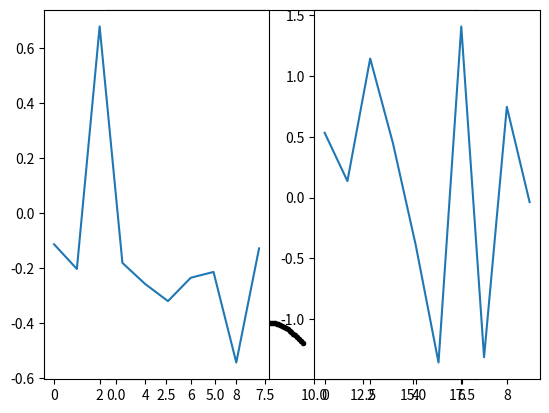
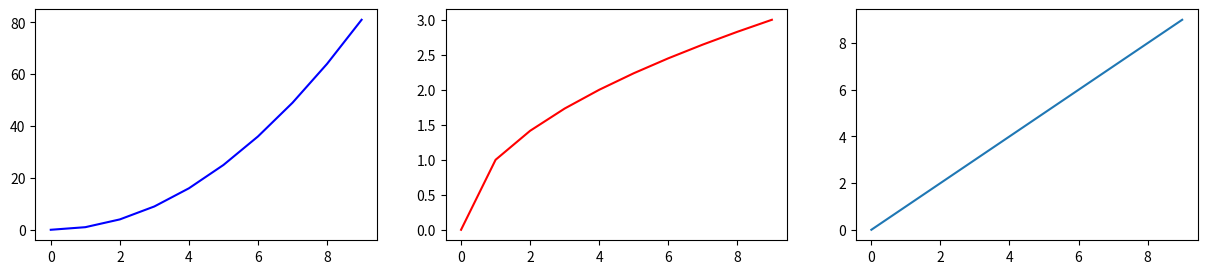
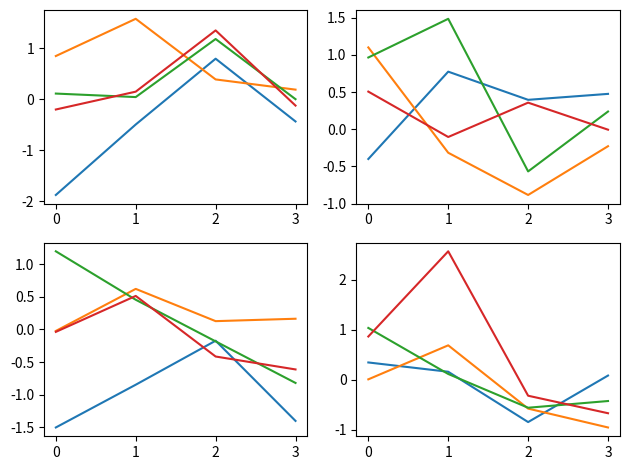
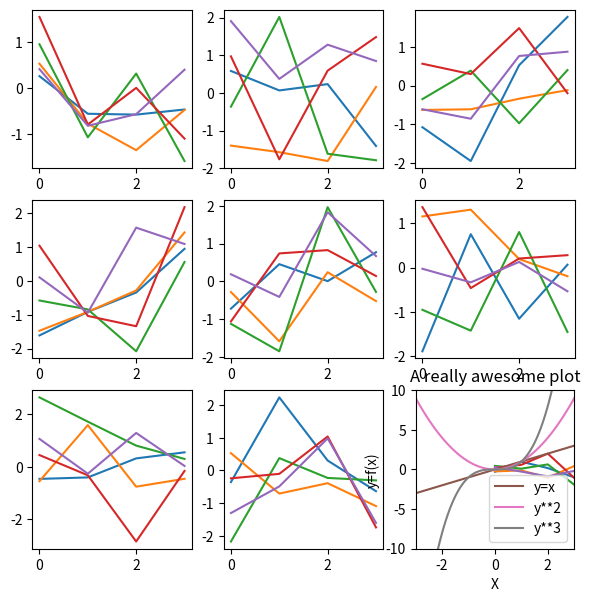
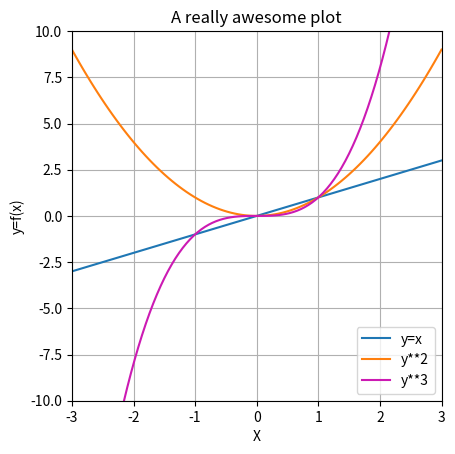
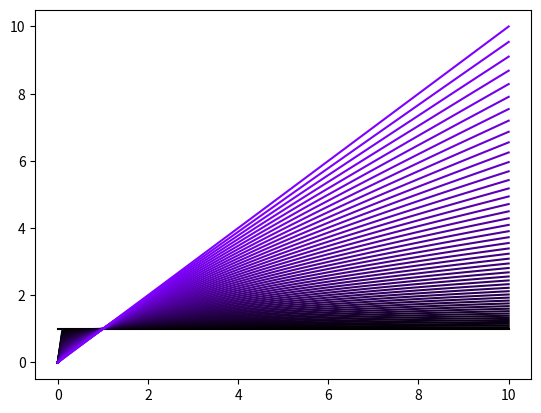
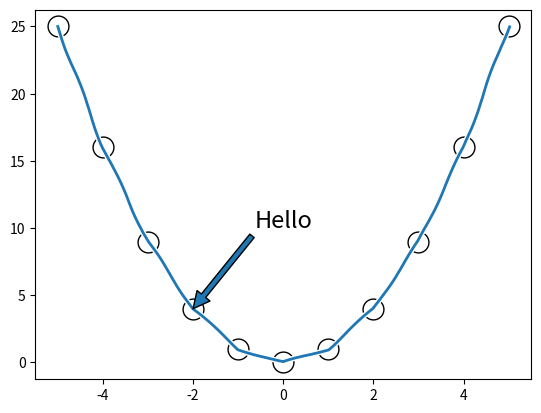
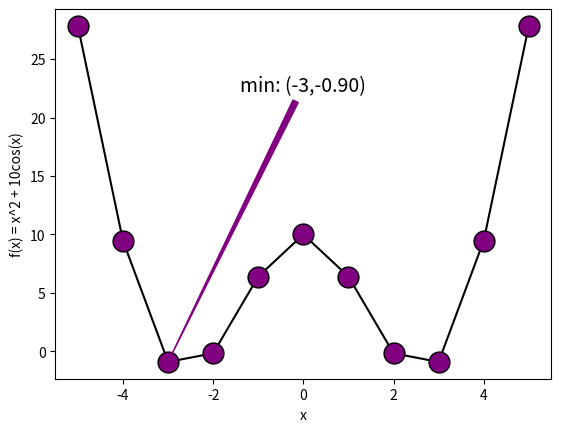

The matplotlib source for these figures, in order: (Note: this script raises an exception after producing the figures.)
# string formatting

num = 45.3
sng = 'cellar doors'

print( 'I would like to have ' + str(num) + ' ' + sng )

print( 'I would like to have %g %s.'%(num,sng) ) # i, g, s

print( 'I would like to have %10.3f %s.'%(num,sng) )

print( 'I would like to have %g %s.'%(num**2/18.5,sng) )

# f-strings
print(f'I would like to have {num} {sng}.')



print('I would like to have {n} {s}.'.format(n=num,s=sng))


# Exercise: print the letter and number of the alphabet. use correct ordinal indicators.

import string
letters = string.ascii_lowercase

for i in range(len(letters)):
  if i==0 or i==20:
    ordind = 'st'
  elif i==1 or i==21:
    ordind = 'nd'
  elif i==2 or i==22:
    ordind = 'rd'
  else:
    ordind = 'th'

  # print('%s is the %g%s letter of the alphabet.' %(letters[i],i+1,ordind))
  print(f'{letters[i]} is the {i+1}{ordind} letter of the alphabet.')

# import numpy as np
# import matplotlib.pyplot as plt

# x = np.linspace(.001,3,99)

# fix,ax = plt.subplots()
# ax.plot(x,np.exp(x),color='b')
# ax.set_ylabel('y=exp(x)')

# axx = ax.twinx()
# axx.plot(x,np.log(x),color='r')
# axx.set_ylabel('y=log(x)')
# axx.set_xlabel('x')


import matplotlib.pyplot as plt

plt.plot(3,4)#,'o')
plt.plot(2,4,'s')

plt.plot(1,2,'ro')
plt.plot(2,4,'bp')
plt.show()

plt.plot(3,2,'ro',label='red circle')
plt.plot(3,4,'bp',label='blue pentagon')
plt.legend()
plt.show()

# variables in plt
a = 3
b = 4
plt.plot(a,a*2,'s')
plt.plot(b,b**2,'o')


# plot lines

plt.plot([0,1],[0,2],'r')
plt.plot([0,0],[0,2],'g')

import numpy as np

x = np.linspace(0,3*np.pi,101)
y = np.sin(x)

plt.plot(x,y,'k.')

# exercise
# draw you favorite letter! If your favorite letter has curves in it, then pick a new favorite letter with only straight lines.

plt.plot([0,1],[0,1],'m',linewidth=14)
plt.plot([0,1],[1,0],'m')
plt.axis('square')
plt.show()

plt.subplot(1,2,1)
plt.plot(np.random.randn(10))

plt.subplot(1,2,2)
plt.plot(np.random.randn(10))

plt.show()

x = np.arange(10)

fig,ax = plt.subplots(1,3,figsize=(15,3)) # (w,h)

ax[0].plot(x,x**2,'b')
ax[1].plot(x,np.sqrt(x),'r')
ax[2].plot(x,x)

plt.show()


fig,ax = plt.subplots(2,2)

ax[0,0].plot(np.random.randn(4,4))
ax[0,1].plot(np.random.randn(4,4))
ax[1,0].plot(np.random.randn(4,4))
ax[1,1].plot(np.random.randn(4,4))

plt.tight_layout()
plt.show()

# Create a 3x3 subplot geometry and populate it inside a for loop
# hint: .flatten() method in numpy

M = np.random.randint(10,size=(4,4))

print(M)
print(' ')
print(M.flatten())



fig,ax = plt.subplots(3,3,figsize=(7,7))

for i in ax.flatten():
  i.plot(np.random.randn(4,5))

plt.show()


import numpy as np
import matplotlib.pyplot as plt

x = np.linspace(-3,3,101)

plt.plot(x,x,label='y=x')
plt.plot(x,x**2,label='y**2')
plt.plot(x,x**3,label='y**3')

plt.legend()
plt.xlabel('X')
plt.ylabel('y=f(x)')
plt.title('A really awesome plot')

plt.xlim([-3,3])
plt.ylim([-10,10])
# plt.axis('square') # square, equal
plt.gca().set_aspect(.3)#'auto') # or number
# plt.gca().set_aspect(1./plt.gca().get_data_ratio())

plt.show()

x = np.linspace(-3,3,101)

fix,ax = plt.subplots()

ax.plot(x,x,label='y=x')
ax.plot(x,x**2,label='y**2')
ax.plot(x,x**3,label='y**3',color=[.8,.1,.7])

ax.legend()
ax.set_xlabel('X')
ax.set_ylabel('y=f(x)')
ax.set_title('A really awesome plot')

ax.set_xlim([-3,3])
ax.set_ylim([-10,10])
ax.set_aspect('equal')
ax.set_aspect(1/ax.get_data_ratio())

ax.grid()

plt.show()

fig,ax = plt.subplots()

x = np.linspace(0,10,100)

for i in np.linspace(0,1,50):
  ax.plot(x,x**i,color=[i/2,0,i])

plt.show()

import matplotlib.pyplot as plt
import numpy as np


x = np.arange(-5,6)
y = x**2

fig, ax = plt.subplots()
ax.plot(x,y,'ko-',markerfacecolor='w',markersize=15)
ax.annotate('Hello',(x[3],y[3]),arrowprops=dict(),
            xycoords='data',xytext=(0,10),horizontalalignment='center',fontsize=17)

plt.show()

with plt.xkcd():
  plt.plot(x,y)
  plt.show()

# Exercise: annotate the minimum

y = x**2 + np.cos(x)*10

minpnt = np.argmin(y)

# note: argmin only returns the first instance of a minimum, even if that minimum value 
#   appears multiple times in the array. To find *all* minimum points, yuo can find all 
#   indices that equal the minimum:
minpnts = np.where(y==np.min(y))

txt = 'min: (%g,%.2f)'%(x[minpnt],y[minpnt])

fig, ax = plt.subplots()
ax.plot(x,y,'ko-',markerfacecolor='purple',markersize=15)
ax.annotate(txt,(x[minpnt],y[minpnt]),arrowprops=dict(color='purple',arrowstyle='wedge'),
            xycoords='data',
            xytext=(x[int(len(x)/2)],np.max(y)*.8),horizontalalignment='center',
            fontsize=14)

ax.set_xlabel('x')
ax.set_ylabel('f(x) = x^2 + 10cos(x)')

plt.show()

import matplotlib.pyplot as plt
import numpy as np
import seaborn as sns
import pandas as pd

n = 200
D = np.zeros((n,2))
D[:,0] = np.linspace(0,10,n) + np.random.randn(n)
D[:,1] = D[:,0]**2 + np.random.randn(n)*10

sns.jointplot(D[:,0],D[:,1])
plt.show()



df = pd.DataFrame(data=D,columns=['var1','var2'])
sns.jointplot(df.columns[0],df.columns[1],data=df,kind='kde',color='purple')
plt.show()


x = np.linspace(-1,1,n)
y1 = x**2
y2 = np.sin(3*x)
y3 = np.exp(-10*x**2)

sns.scatterplot(x=y1,y=y2,hue=y3,legend=False,palette='jet')
plt.show()


# Exercise: make a regression plot in seaborn
sns.regplot(df.columns[0],df.columns[1],data=df,color='green')
plt.title(f'regression of {df.columns[0]} on {df.columns[1]}')

plt.show()

import numpy as np
import matplotlib.pyplot as plt

m = 3
n = 5

M = np.random.randint(10,size=(m,n))
print(M)

plt.imshow(M)

for i in range(m):
  for j in range(n):
    plt.text(j,i,str(M[i,j]),horizontalalignment='center',fontsize=20)

plt.colorbar()
plt.show()

from imageio import imread

img = imread('https://upload.wikimedia.org/wikipedia/en/8/86/Einstein_tongue.jpg')

plt.imshow(img)
plt.title('The smart guy')
plt.show()

print(type(img))
print(np.shape(img))

plt.hist(img.flatten(),bins=100)
plt.show()


plt.imshow(img,vmin=150,vmax=250,cmap='Greys')
plt.xticks([])
plt.yticks([])
plt.axis('off')
plt.show()

# Exercise: Hilbert matrix and show using seaborn
import seaborn as sns

n = 10

H = np.zeros((n,n))

for i in range(n):
  for j in range(n):
    H[i,j] = 1 / (i+j+1)

sns.heatmap(H,vmin=0,vmax=.4)
plt.show()





import matplotlib.pyplot as plt
import numpy as np

from IPython import display
display.set_matplotlib_formats('svg')

x  = np.linspace(.5,5,10)
y1 = np.log(x)
y2 = 2-np.sqrt(x)

plt.plot(x,y1,'bo-',label='log')
plt.plot(x,y2,'rs-',label='sqrt')

plt.legend()
plt.show()

plt.savefig('test.png')
plt.savefig('test.pdf')

# download to disk

from google.colab import files
files.download('test.pdf')
files.download('test.png')
files.download('test.svg')